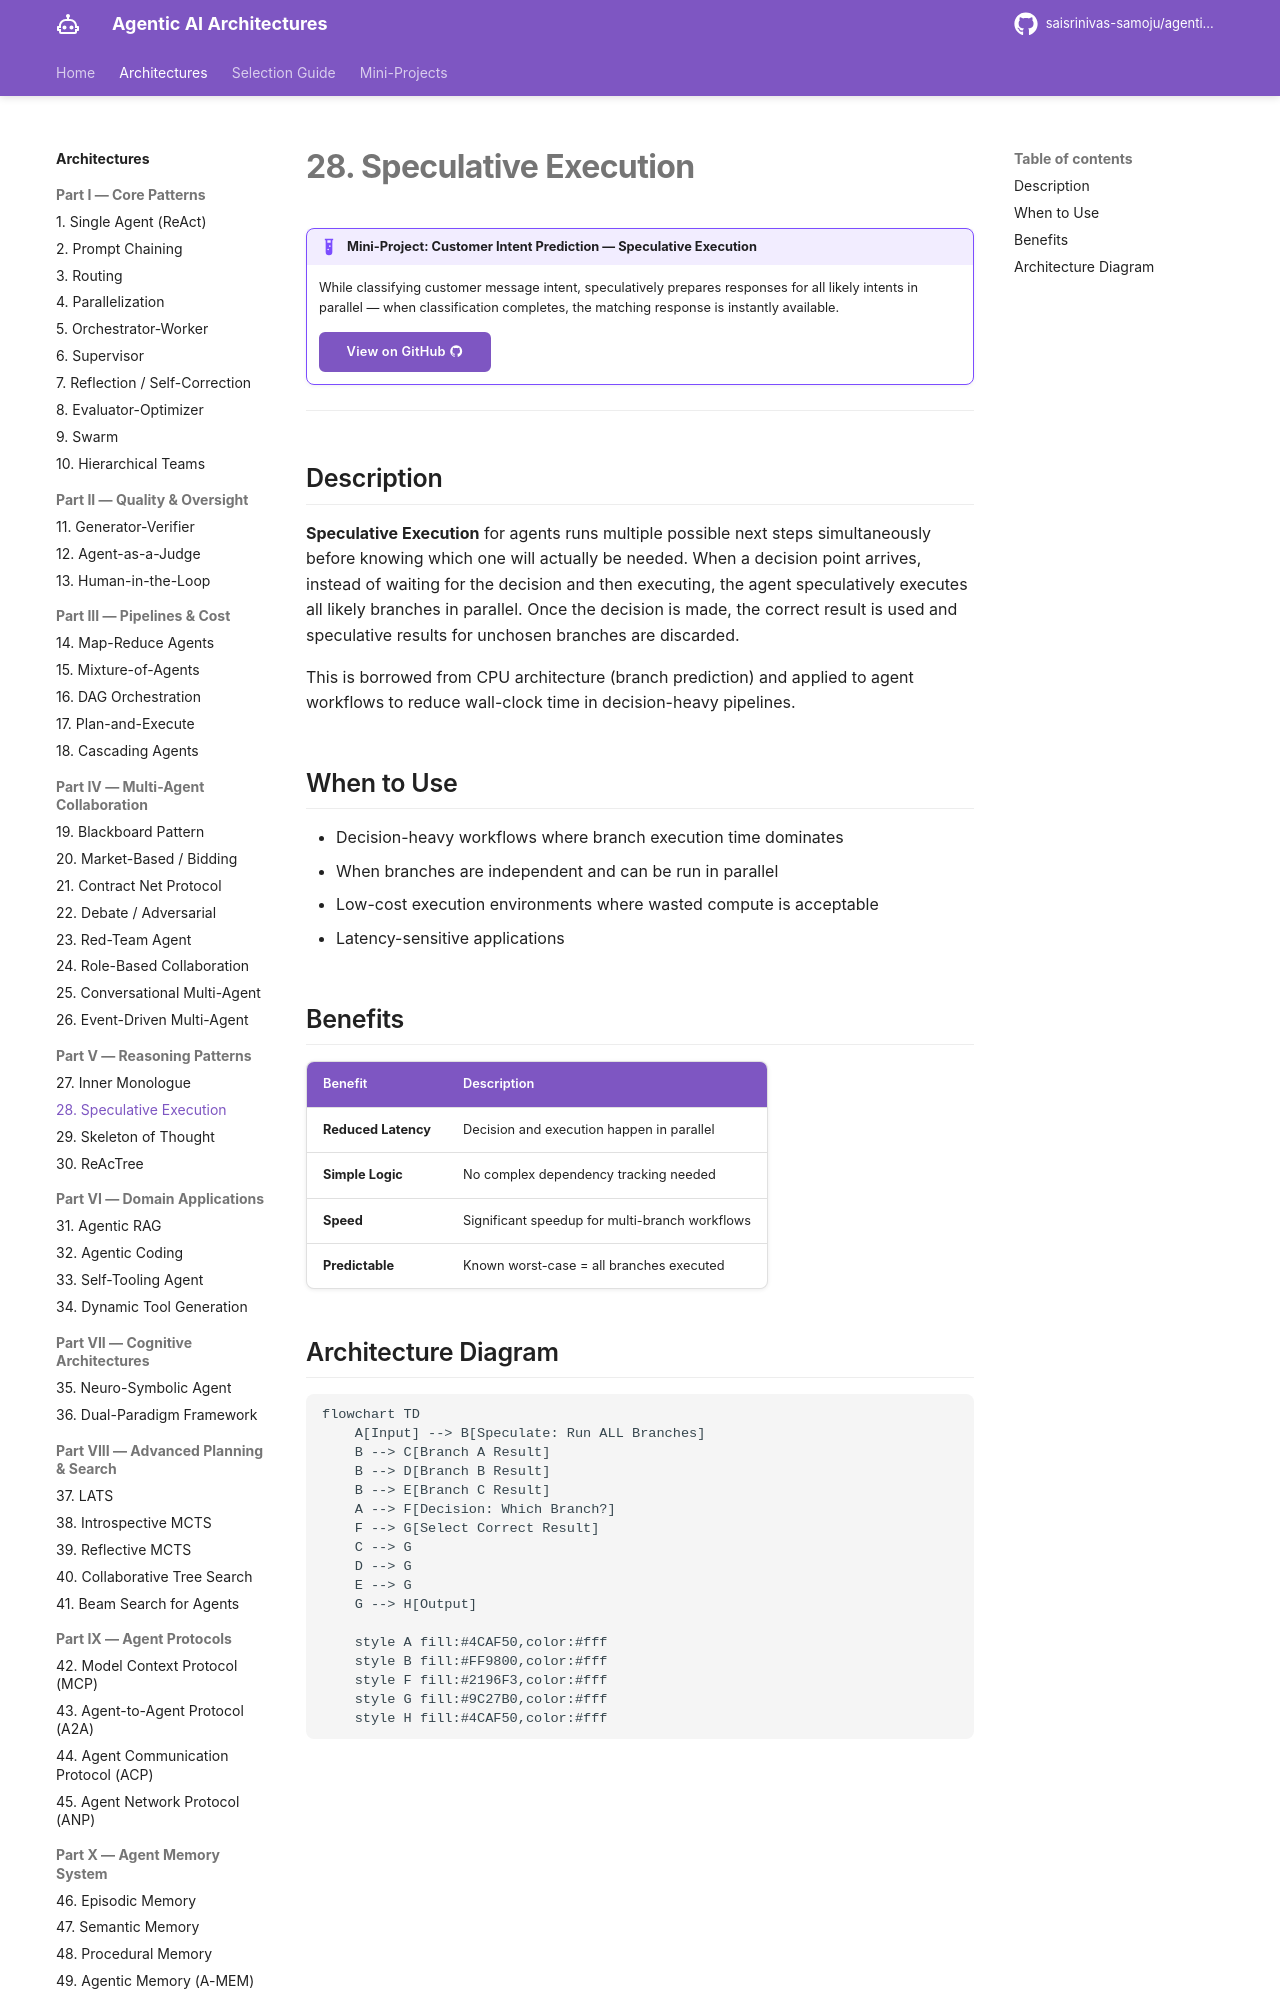

repository: saisrinivas-samoju/agentic_architectures · page: architectures/speculative-execution/index.html · generator: mkdocs

# 28. Speculative Execution

!!! example "Mini-Project: Customer Intent Prediction — Speculative Execution"
    While classifying customer message intent, speculatively prepares responses for all likely intents in parallel — when classification completes, the matching response is instantly available.

    [View on GitHub :material-github:](https://github.com/saisrinivas-samoju/agentic_architectures/blob/main/mini-projects/28-speculative-execution.ipynb){ .md-button .md-button--primary }

---

## Description

**Speculative Execution** for agents runs multiple possible next steps simultaneously before knowing which one will actually be needed. When a decision point arrives, instead of waiting for the decision and then executing, the agent speculatively executes all likely branches in parallel. Once the decision is made, the correct result is used and speculative results for unchosen branches are discarded.

This is borrowed from CPU architecture (branch prediction) and applied to agent workflows to reduce wall-clock time in decision-heavy pipelines.

## When to Use

- Decision-heavy workflows where branch execution time dominates
- When branches are independent and can be run in parallel
- Low-cost execution environments where wasted compute is acceptable
- Latency-sensitive applications
